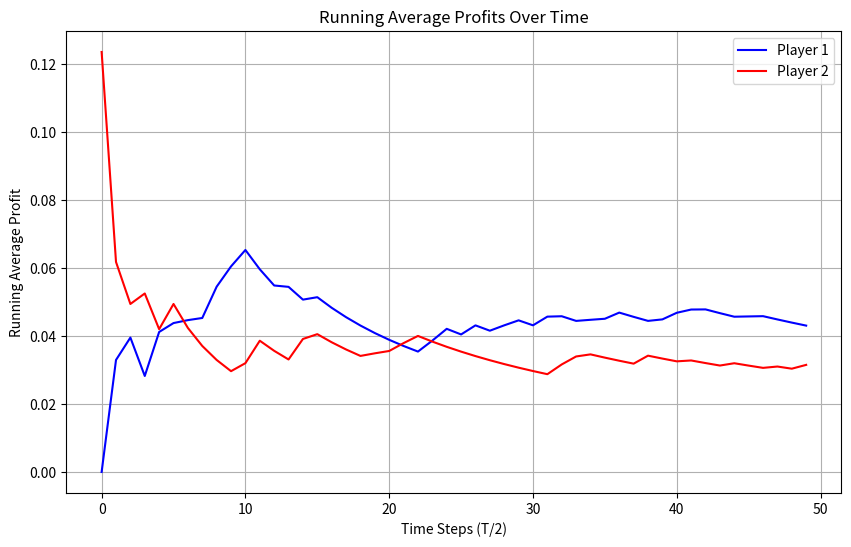

Recreate this plot in Python.

import numpy as np

#Parameters:
#time steps, 500_000
T = 500_000
#Discount factor
gamma_discount_factor = 0.95
#Learning parameter
alpha = 0.3
#Decay parameter for Epsilon
theta = 0.0000275

#define the price array which will also be the actions vector 
def price_array(k):
    return np.linspace(0,1,k)

#Episilon exploration parameter function. 
def current_epsilon_value(t,theta=theta):
    epsilon = (1-theta)**t
    return epsilon

#NOTES: A Q table is Action X States matrix, where a action is a price, (Klein 2021), 
# [redacted]
#Notes current_state corresponds to the index of the current state
# Under the markow assumption a players state is just the other players price and therefore actions
# Since the Players are only two and have the same number of actions, this will be a Q = AxA  matrix or 
# Q = PriceXPrice matrix
# This note is important for explaining in the BA.
# Should our Q-learning go back in time more than just the previous state, maybe 2 or 3, 
# it would break markow assumption but maybe there is somehting here
# Also we could explore if the player does not have the same price room as the other and see what then will happen

#Exploration selection

#def action_choice(Q, current_state_index, action_vector,t):
def action_choice(Q, current_state_index,t):
    "Epsilon greedy selection"
    current_epsilon= current_epsilon_value(t)
    num_actions = Q.shape[0]
    if np.random.uniform(0,1) < current_epsilon:
        return np.random.randint(num_actions)

        # return np.random.choice(action_vector)
    else: 
        return np.argmax(Q[:,current_state_index])
        # max_index = np.argmax(Q[:,current_state_index])
        # return action_vector(max_index)


def demand(pi,pj):
    if pi < pj:
        d = 1-pi
    elif pi > pj:
        d = 0
    elif pi == pj:
        d = 0.5 * (1-pi)
    return d

def profit(pi,pj):
    return pi * demand(pi,pj)

# Initializes the 2 Q matrices v



def seq_q_step(Q,current_action_index, old_state_index, current_state_index , t, action_vector , 
            gamma = gamma_discount_factor, alpha = alpha):

    current_price = action_vector[current_action_index]

    old_opponent_price = action_vector[old_state_index]

    old_profit = profit(current_price,old_opponent_price)

    current_opponent_price = action_vector[current_state_index]

    new_profit = profit(current_price,current_opponent_price)

    previous_estimate = Q[current_action_index,old_state_index]

    new_estimate = old_profit + gamma*new_profit+ (gamma**2) *np.max(Q[:,current_state_index])

    Q[current_action_index,old_state_index] = (1-alpha)* previous_estimate + alpha*new_estimate

    new_action_index = action_choice(Q,current_state_index,t)


    return Q, current_state_index, current_action_index, new_action_index


# define two Q matrices, one for each player
def initialize_Q(k):
    Q1 = np.zeros((k,k))
    Q2 = np.zeros((k,k))
    return Q1,Q2



def simulation_q_learning(T,k):
    #initialise the q matrices (AXA)
    Q1,Q2 = initialize_Q(k)

    # intiltoze the price vector / action vector (1+k)x1
    action_vector = price_array(k)


    #number of actions :
    number_of_actions = len(action_vector)

    #initialize the starting prices
    

    p1_current_index = np.random.randint(number_of_actions)
    p1_old_index = np.random.randint(number_of_actions)

    p2_old_index = np.random.randint(number_of_actions)
    p2_current_index = np.random.randint(number_of_actions)

    # save the average running profit for each player. The average is taken over 100 time steps
    running_average_profit_1 = []
    running_average_profit_2 = []

    cumulative_profit_1 = 0
    cumulative_profit_2 = 0 

    for t in range(T):
        if (t%2) ==0:
            Q1,p2_current_index,p1_old_index,p1_current_index =seq_q_step(Q1,
            p1_current_index,
            p2_old_index,
            p2_current_index,
            t,
            action_vector)
            #average profit over 100 time steps, this is not the same as the average profit over the whole simulation
            profit_1 = profit(action_vector[p1_current_index], action_vector[p2_current_index])
            cumulative_profit_1 += profit_1
            running_average_profit_1.append(cumulative_profit_1 / (t + 1))
        else: 
            Q2,p1_current_index,p2_old_index,p2_current_index =seq_q_step(Q2,
            p2_current_index,
            p1_old_index,
            p1_current_index,
            t,
            action_vector)
            profit_2 = profit(action_vector[p2_current_index], action_vector[p1_current_index])
            cumulative_profit_2 += profit_2
            running_average_profit_2.append(cumulative_profit_2 / (t + 1))

            #if we want to store action do it hea

    return Q1,Q2, running_average_profit_1, running_average_profit_2

#Run a test simulation
# Q1,Q2,r1 = simulation_q_learning(T,7)
# print(Q1)
# print(Q2)
# print(r1)

# Test the simulation with running averages
def test_simulation_q_learning_with_running_average():
    T = 100  # Use a smaller T for testing
    k = 10
    Q1, Q2, running_average_profit_1, running_average_profit_2 = simulation_q_learning(T, k)

    # Check that the running averages have the correct length
    assert len(running_average_profit_1) == T/2
    assert len(running_average_profit_2) == T/2

    # Check that the running averages are non-negative
    assert all(p >= 0 for p in running_average_profit_1)
    assert all(p >= 0 for p in running_average_profit_2)

    # Print the final running averages for visual inspection
    print("Final running average profit for Player 1:", running_average_profit_1[-1])
    print("Final running average profit for Player 2:", running_average_profit_2[-1])


# Run the test
test_simulation_q_learning_with_running_average()


import matplotlib.pyplot as plt

def plot_running_averages(running_average_profit_1, running_average_profit_2):
    """
    Plots the running average profits for both players.

    Parameters:
    running_average_profit_1 (list): Running average profits for Player 1.
    running_average_profit_2 (list): Running average profits for Player 2.
    """
    plt.figure(figsize=(10, 6))
    plt.plot(running_average_profit_1, label="Player 1", color="blue")
    plt.plot(running_average_profit_2, label="Player 2", color="red")
    plt.xlabel("Time Steps (T/2)")
    plt.ylabel("Running Average Profit")
    plt.title("Running Average Profits Over Time")
    plt.legend()
    plt.grid(True)
    plt.show()

# Example usage after running the simulation
def test_simulation_q_learning_with_graph():
    T = 100  # Use a smaller T for testing
    k = 10
    Q1, Q2, running_average_profit_1, running_average_profit_2 = simulation_q_learning(T, k)

    # Plot the running averages
    plot_running_averages(running_average_profit_1, running_average_profit_2)

# Run the test with graphing
test_simulation_q_learning_with_graph()

